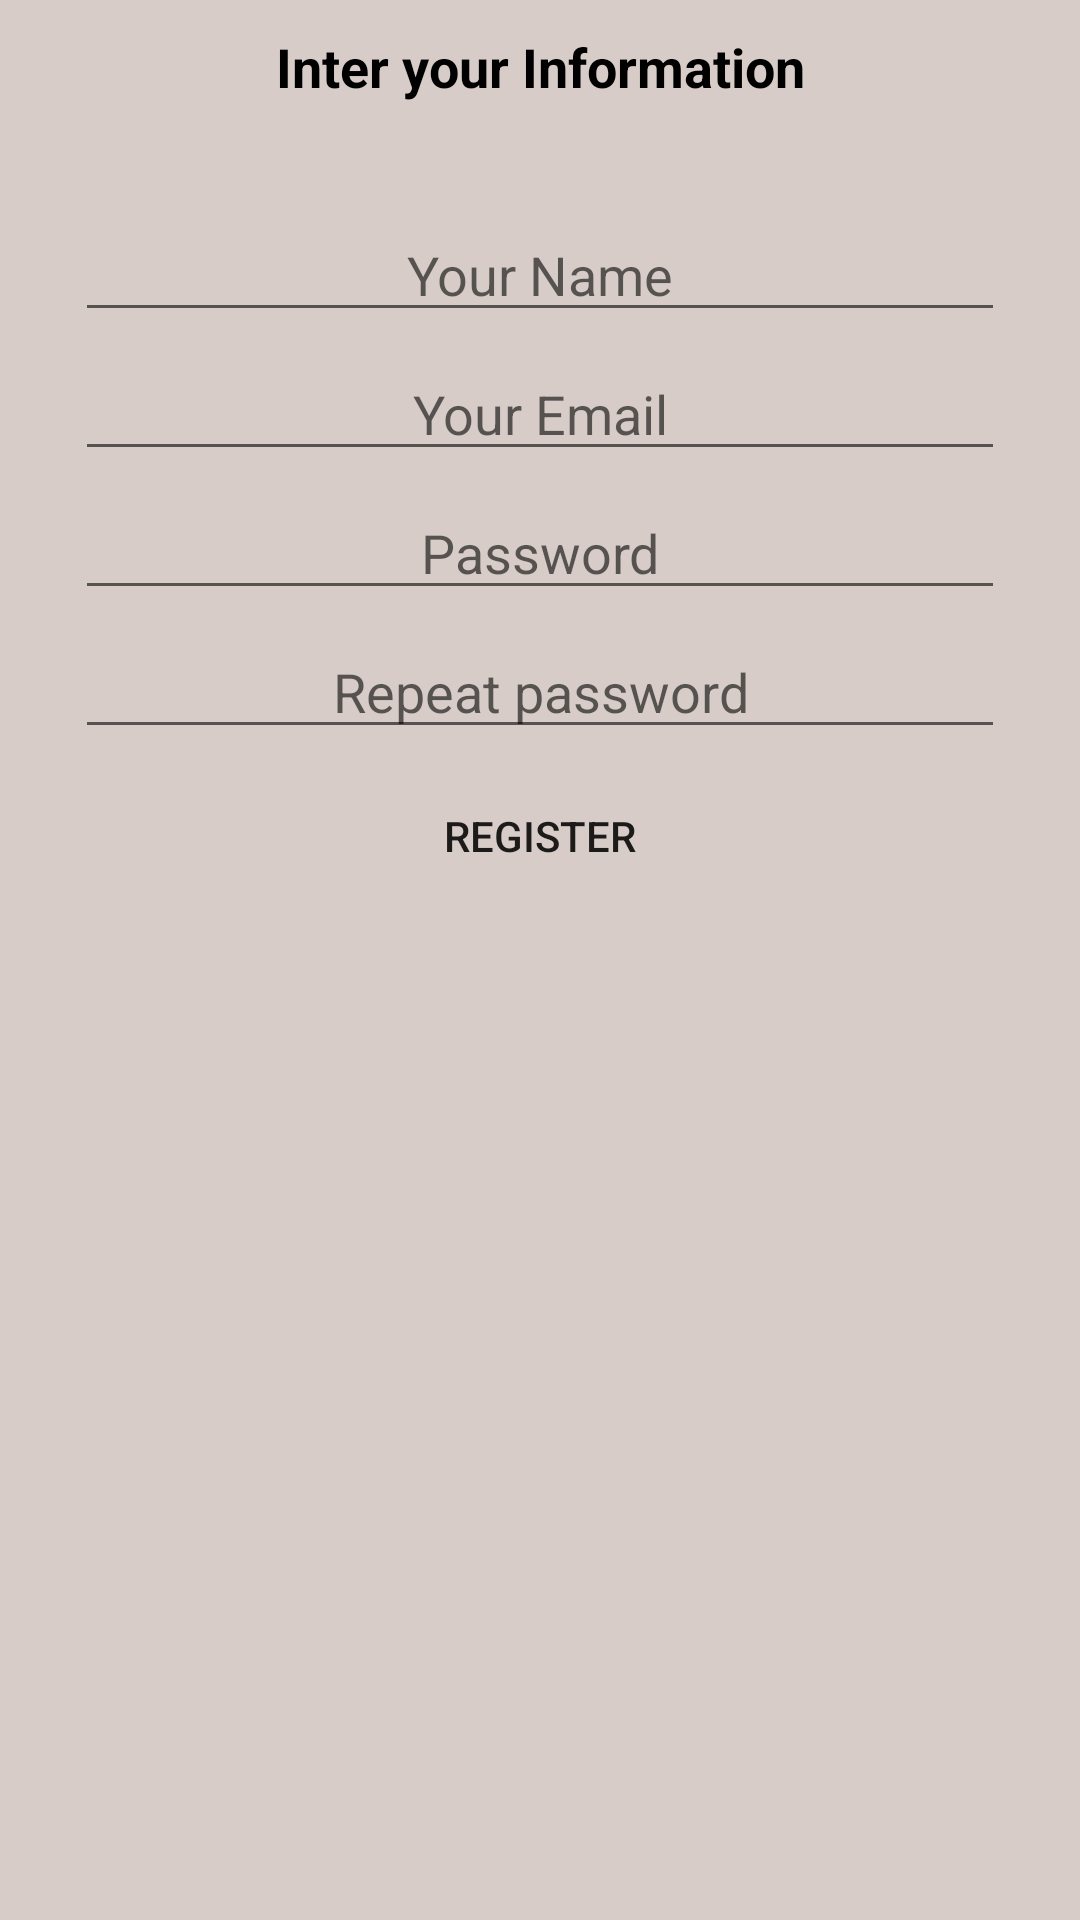

Produce the Android XML layout that renders to this screen, including the resource entries it uses.
<!-- AndroidManifest.xml: application theme Theme.LongTest -->
<!-- res/layout/activity_register.xml -->
<?xml version="1.0" encoding="utf-8"?>
<LinearLayout xmlns:android="http://schemas.android.com/apk/res/android"
    xmlns:app="http://schemas.android.com/apk/res-auto"
    xmlns:tools="http://schemas.android.com/tools"
    android:layout_width="match_parent"
    android:layout_height="match_parent"
    android:background="@color/background"
    android:orientation="vertical"
    tools:context=".MainActivity">

    <LinearLayout
        android:layout_width="match_parent"
        android:layout_height="match_parent"
        android:id="@+id/login_form"
        android:orientation="vertical">

        <TextView
            android:id="@+id/textView6"
            android:layout_width="match_parent"
            android:layout_height="wrap_content"
            android:layout_marginLeft="25dp"
            android:layout_marginTop="10dp"
            android:layout_marginRight="25dp"
            android:text="Inter your Information"
            android:textAlignment="center"
            android:textColor="#000000"
            android:textSize="18sp"
            android:textStyle="bold" />

        <EditText
            android:id="@+id/etName"
            android:layout_width="match_parent"
            android:layout_height="wrap_content"
            android:layout_marginLeft="25dp"
            android:layout_marginTop="35dp"
            android:layout_marginRight="25dp"
            android:ems="10"
            android:hint="Your Name"
            android:inputType="textPersonName"
            android:textAlignment="center" />

        <EditText
            android:id="@+id/edEmail"
            android:layout_width="match_parent"
            android:layout_height="wrap_content"
            android:layout_marginLeft="25dp"
            android:layout_marginTop="5dp"
            android:layout_marginRight="25dp"
            android:ems="10"
            android:hint="Your Email"
            android:inputType="textEmailAddress"
            android:textAlignment="center" />

        <EditText
            android:id="@+id/edPassword"
            android:layout_width="match_parent"
            android:layout_height="wrap_content"
            android:layout_marginLeft="25dp"
            android:layout_marginTop="5dp"
            android:layout_marginRight="25dp"
            android:ems="10"
            android:hint="Password"
            android:inputType="textPassword"
            android:textAlignment="center" />

        <EditText
            android:id="@+id/edPassword2"
            android:layout_width="match_parent"
            android:layout_height="wrap_content"
            android:layout_marginLeft="25dp"
            android:layout_marginTop="5dp"
            android:layout_marginRight="25dp"
            android:ems="10"
            android:hint="Repeat password"
            android:inputType="textPassword"
            android:textAlignment="center" />

        <Button
            android:id="@+id/btnSingIn"
            android:layout_width="match_parent"
            android:layout_height="wrap_content"
            android:layout_marginLeft="25dp"
            android:layout_marginTop="5dp"
            android:layout_marginRight="25dp"
            android:background="@drawable/buttons"
            android:text="Register" />

    </LinearLayout>


</LinearLayout>
<!-- resources referenced by this layout -->
<resources>
  <color name="background">#D7CCC8</color>
  <style name="Theme.LongTest" parent="Theme.MaterialComponents.DayNight.DarkActionBar">
          
          <item name="colorPrimary">@color/purple_500</item>
          <item name="colorPrimaryVariant">@color/purple_700</item>
          <item name="colorOnPrimary">@color/white</item>
          
          <item name="colorSecondary">@color/teal_200</item>
          <item name="colorSecondaryVariant">@color/teal_700</item>
          <item name="colorOnSecondary">@color/black</item>
          
          <item name="android:statusBarColor" tools:targetApi="l">?attr/colorPrimaryVariant</item>
          
          <item name="popupMenuBackground">@color/background</item>
      </style>
  <color name="purple_500">#795548</color>
  <color name="purple_700">#5D4037</color>
  <color name="white">#FFFFFFFF</color>
  <color name="teal_200">#FF03DAC5</color>
  <color name="teal_700">#FF018786</color>
  <color name="black">#FF000000</color>
</resources>
